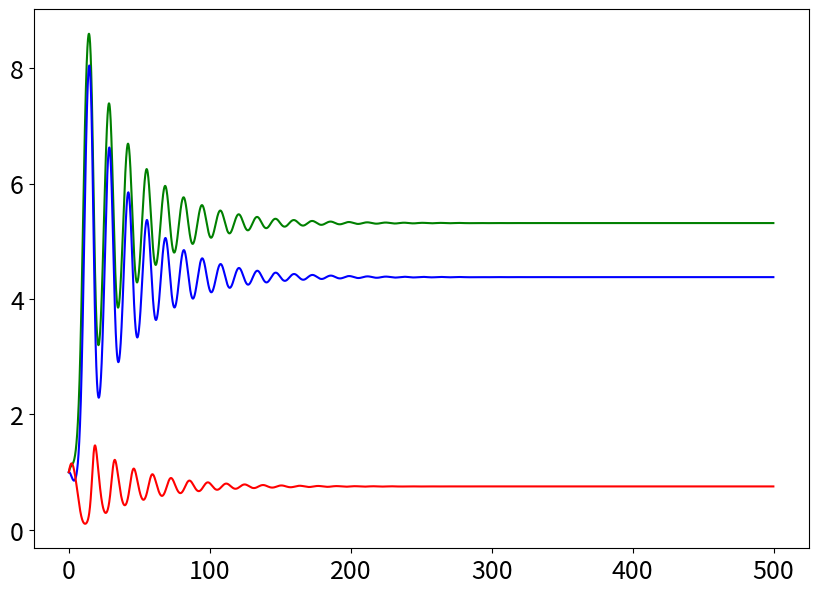

This chart was generated by the following Python code: (Note: this script raises an exception after producing the figure.)
import numpy as np
import matplotlib.pyplot as plt
import matplotlib as mpl
from math import *
from typing import List, Container
from scipy.integrate import solve_ivp, odeint

mpl.rcParams.update({'font.size': 18})


class Model:
    """Класс Model для поиска численного решения модели"""
    __B1, __B2 = 0.02, 0.03
    __A1, __A2 = 0.5, 0.6
    __e1, __e2 = 0.7, 0.85
    __K, __r, __mu = 10, 0.65, .001
    __x, N, __h = np.array([[1, 1, 1]]), 100, 0.1
    TEXT = ""

    def __init__(self, x=[1, 1, 1], n=100, h=0.1):
        """Инициализация параметров модели"""
        self.__x, self.N, self.__h = np.array([x]), n, h
        self._m = np.arange(0, self.N, self.__h)

        self.TEXT = f"$x_{1}(0)$ = {self.__x[0, 0]}\n" \
               f"$x_{2}(0)$ = {self.__x[0, 1]}\n" \
               f"$x_{3}(0)$ = {self.__x[0, 2]}\n" \
               f"$r$ = {self.__r}\n" \
               f"$K$ = {self.__K}\n" \
               f"$\mu$ = {self.__mu},\n" \
               f"$B_{1}$ = {self.__B1}\n" \
               f"$B_{2}$ = {self.__B2}\n" \
               f"$A_{1}$ = {self.__A1}\n" \
               f"$A_{2}$ = {self.__A2}\n" \
               f"$e_{1}$ = {self.__e1}\n" \
               f"$e_{2}$ = {self.__e2}\n" \
               f"$h$ = {self.__h}"

    def calc_euler(self) -> Container:
        """Численное решение модели с помощью метода Эйлера"""
        """TODO: неверно работает, выдает производные нулевые"""
        # трофические функции b и f
        b = lambda x: self.__r * (1 - x / self.__K)
        f = lambda x1, x2: 1 / (1 + self.__B1 * x1 + self.__B2 * x2)

        for i in range(len(self._m) - 1):
            self.__x = np.append(self.__x, [[0, 0, 0]], axis=0)

            f1 = self.__x[i, 0] * (b(self.__x[i, 0]) - self.__A1 * f(self.__x[i, 0], self.__x[i, 1]) * self.__x[i, 2])
            f2 = self.__x[i, 1] * (b(self.__x[i, 1]) - self.__A2 * f(self.__x[i, 0], self.__x[i, 1]) * self.__x[i, 2])
            f3 = -self.__x[i, 2] * (self.__mu + self.__e1 * f(self.__x[i, 0], self.__x[i, 1]) * self.__x[i, 0] -
                                   self.__e2 * f(self.__x[i, 0], self.__x[i, 1]) * self.__x[i, 1])

            print(f1, f2, f3)

            self.__x[i + 1, 0] = self.__x[i, 0] + self.__h * f1
            self.__x[i + 1, 1] = self.__x[i, 1] + self.__h * f2
            self.__x[i + 1, 2] = self.__x[i, 2] + self.__h * f3
            # print(self.__h * f3, f3)

        return self._m, self.__x

    @staticmethod
    def system(t, x: List, r, K, A1, A2, B1, B2, e1, e2, mu) -> List:
        x1, x2, x3 = x

        # трофические функции b и f
        b = lambda x: r * (1 - x / K)
        f = lambda x1, x2: 1 / (1 + B1 * x1 + B2 * x2)

        f1 = x1 * (b(x1) - A1 * f(x1, x2) * x3)
        f2 = x2 * (b(x2) - A2 * f(x1, x2) * x3)
        f3 = -x3 * (mu + e1 * f(x1, x2) * x1 - e2 * f(x1, x2) * x2)

        return [f1, f2, f3]

    def calc_runge_kutta(self) -> List:
        """Численное решение с помощью метода Рунге-Кутта"""
        p = (self.__r, self.__K, self.__A1, self.__A2, self.__B1, self.__B2, self.__e1, self.__e2, self.__mu)
        # solution = solve_ivp(self.system, (0, self.N), self.__x[0, :], args=p)
        solution = odeint(self.system, self.__x[0, :], self._m, p, tfirst=True)

        return [self._m, solution]


# cond1 = mu*(A1*B2*K + A1 - A2*B2*K)/(K*(A1 - A2))
# cond2 = mu*(-A1*B1*K + A2*B1*K + A2)/(K*(A1 - A2))
# cond3 = e1*(A1*B2*K + A1 - A2*B2*K)/(-A1*B1*K + A2*B1*K + A2)
# cond4= B1*mu + B2*mu + e1 + mu/K
# print(f"e_{2} = {cond1}")
# print(f"e_{1} = {cond2}")
# print(f"e_{2} = {cond3}")
# print(f"e_{2} = {cond4}")
# print(f"A_{1} = {A2*K*(B2*mu - e2)/(B2*K*mu - K*e2 + mu)}")
# print(f"A_{1} = {A2*(B1*K*mu + K*e1 + mu)/(K*(B1*mu + e1))}")
# print(f"A_{1} = {A2*(B1*K*e2 + B2*K*e1 + e2)/(B1*K*e2 + B2*K*e1 + e1)}")
# print(f"A_{2} = {A1*(B2*K*mu - K*e2 + mu)/(K*(B2*mu - e2))}")
# print(f"A_{2} = {A1*K*(B1*mu + e1)/(B1*K*mu + K*e1 + mu)}")
# print(f"A_{2} = {A1*(B1*K*e2 + B2*K*e1 + e1)/(B1*K*e2 + B2*K*e1 + e2)}")
# if e2 > cond1 and e1 > cond2 and e2 > cond3 and e2 > cond4:
#     x1c = (-A1 * B2 * K * mu + A1 * K * e2 - A1 * mu + A2 * B2 * K * mu - A2 * K * e2) / (
#             A1 * B1 * mu + A1 * e1 + A2 * B2 * mu - A2 * e2)
#     x2c = (A1 * B1 * K * mu + A1 * K * e1 - A2 * B1 * K * mu - A2 * K * e1 - A2 * mu) / (
#                 A1 * B1 * mu + A1 * e1 + A2 * B2 * mu - A2 * e2)
#     x3c = r * (B1 * K * mu + B2 * K * mu + K * e1 - K * e2 + mu) * (
#                 A1 * B1 * K * e2 + A1 * B2 * K * e1 + A1 * e1 - A2 * B1 * K * e2 - A2 * B2 * K * e1 - A2 * e2) / (
#                       K * (A1 * B1 * mu + A1 * e1 + A2 * B2 * mu - A2 * e2) ** 2)
# else:
#     x1c = K
#     x2c = K
#     x3c = 0

model = Model(n=500, h=0.1)
(M, x) = model.calc_runge_kutta()

# xc = [[x1c] * len(M), [x2c] * len(M), [x3c] * len(M)]
# print(f"x_{1} = {x1c}, x_{2} = {x2c},x_{3} = {x3c}")
plt.figure(figsize=(10, 7))
plt.plot(M, x[:, 0], 'g', label=r'$x_{1}$')
plt.plot(M, x[:, 1], 'b', label=r'$x_{2}$')
plt.plot(M, x[:, 2], 'r', label=r'$x_{3}$')
# plt.plot(M, xc[0], 'k--', label=r'$x_{1}^*$')
# plt.plot(M, xc[1], 'k--', label=r'$x_{2}^*$')
# plt.plot(M, xc[2], 'k--', label=r'$x_{3}^*$')
plt.style.use('seaborn-whitegrid')
plt.xlim(0, model.N)
plt.ylim(bottom=0)
plt.legend(loc="upper right")
plt.xlabel('Время, дни')
plt.ylabel('Популяция, ед/л')
plt.annotate(
    model.TEXT,
    xy=(0, 1),
    textcoords='axes fraction',
    xytext=(0.99, 0.01),
    horizontalalignment='right',
    verticalalignment='bottom',
    fontsize=10
)
# print(f"Параметры: x1(0) = {x1[0]}, x2(0) = {x2[0]}, x3(0) = {x3[0]}, \n r = {r}, K = {K}, mu = {mu}, lambda1 = {lambda1}, lambda3 = {lambda3} \n h = {h}")
plt.show()